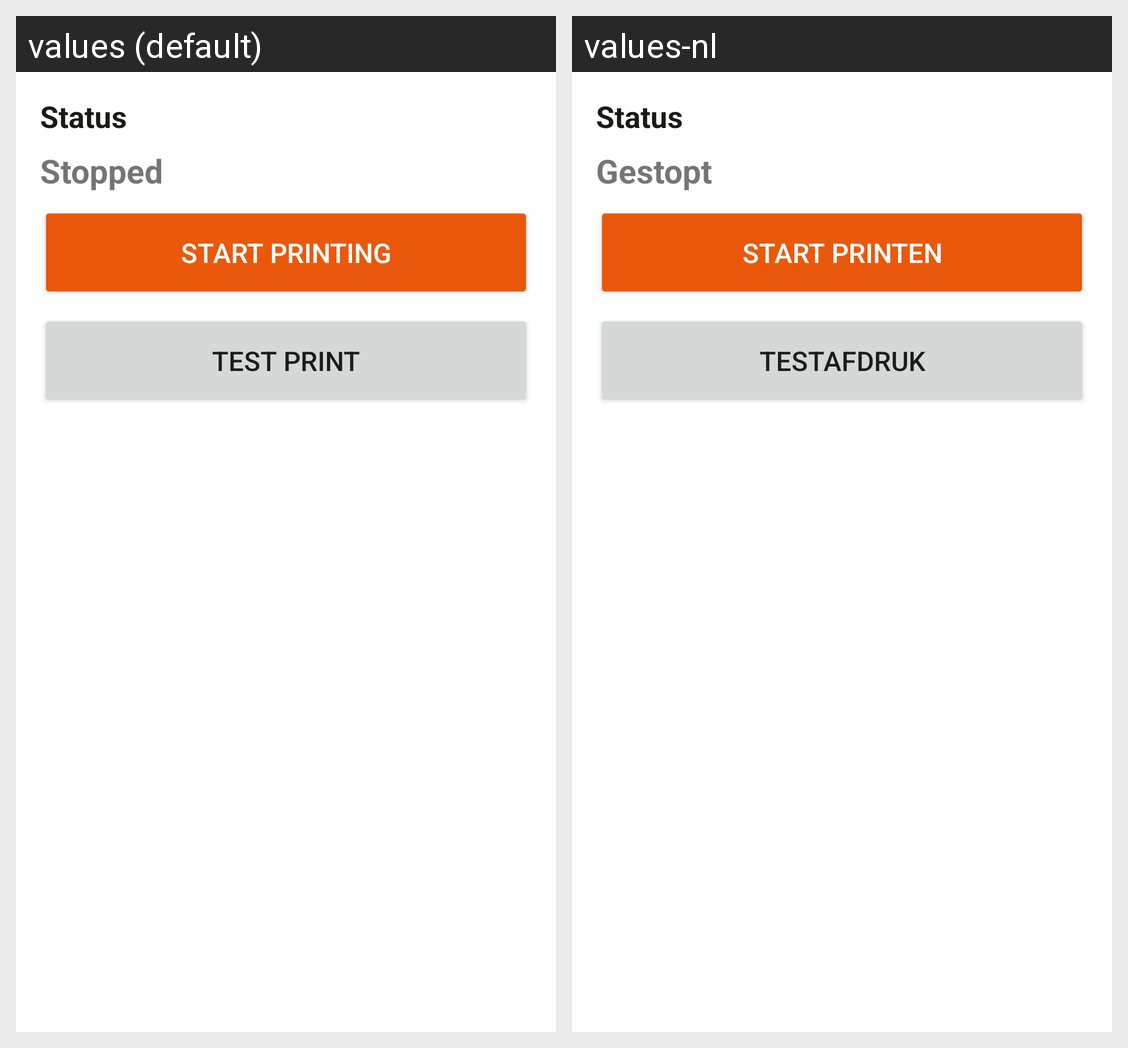

The Android screen above is rendered under two locales of the same app. Produce the string resources it draws, with the default and per-locale values.
Android screen res/layout/part_status.xml rendered under 2 locales, left to right: values (default), values-nl. Device: Nexus 5 (rendered at 1080×1920; each locale shown at half size, 540×960, under a caption strip naming it); theme AppTheme.
Strings drawn on this screen, with the default value and each locale's value (text and hints the layout hard-codes, and strings that could not be matched under every locale, appear in the picture but are not listed):

section_status
  values: Status
  values-nl: Status

status_stopped
  values: Stopped
  values-nl: Gestopt

start
  values: Start printing
  values-nl: Start printen

test_print
  values: Test print
  values-nl: Testafdruk
